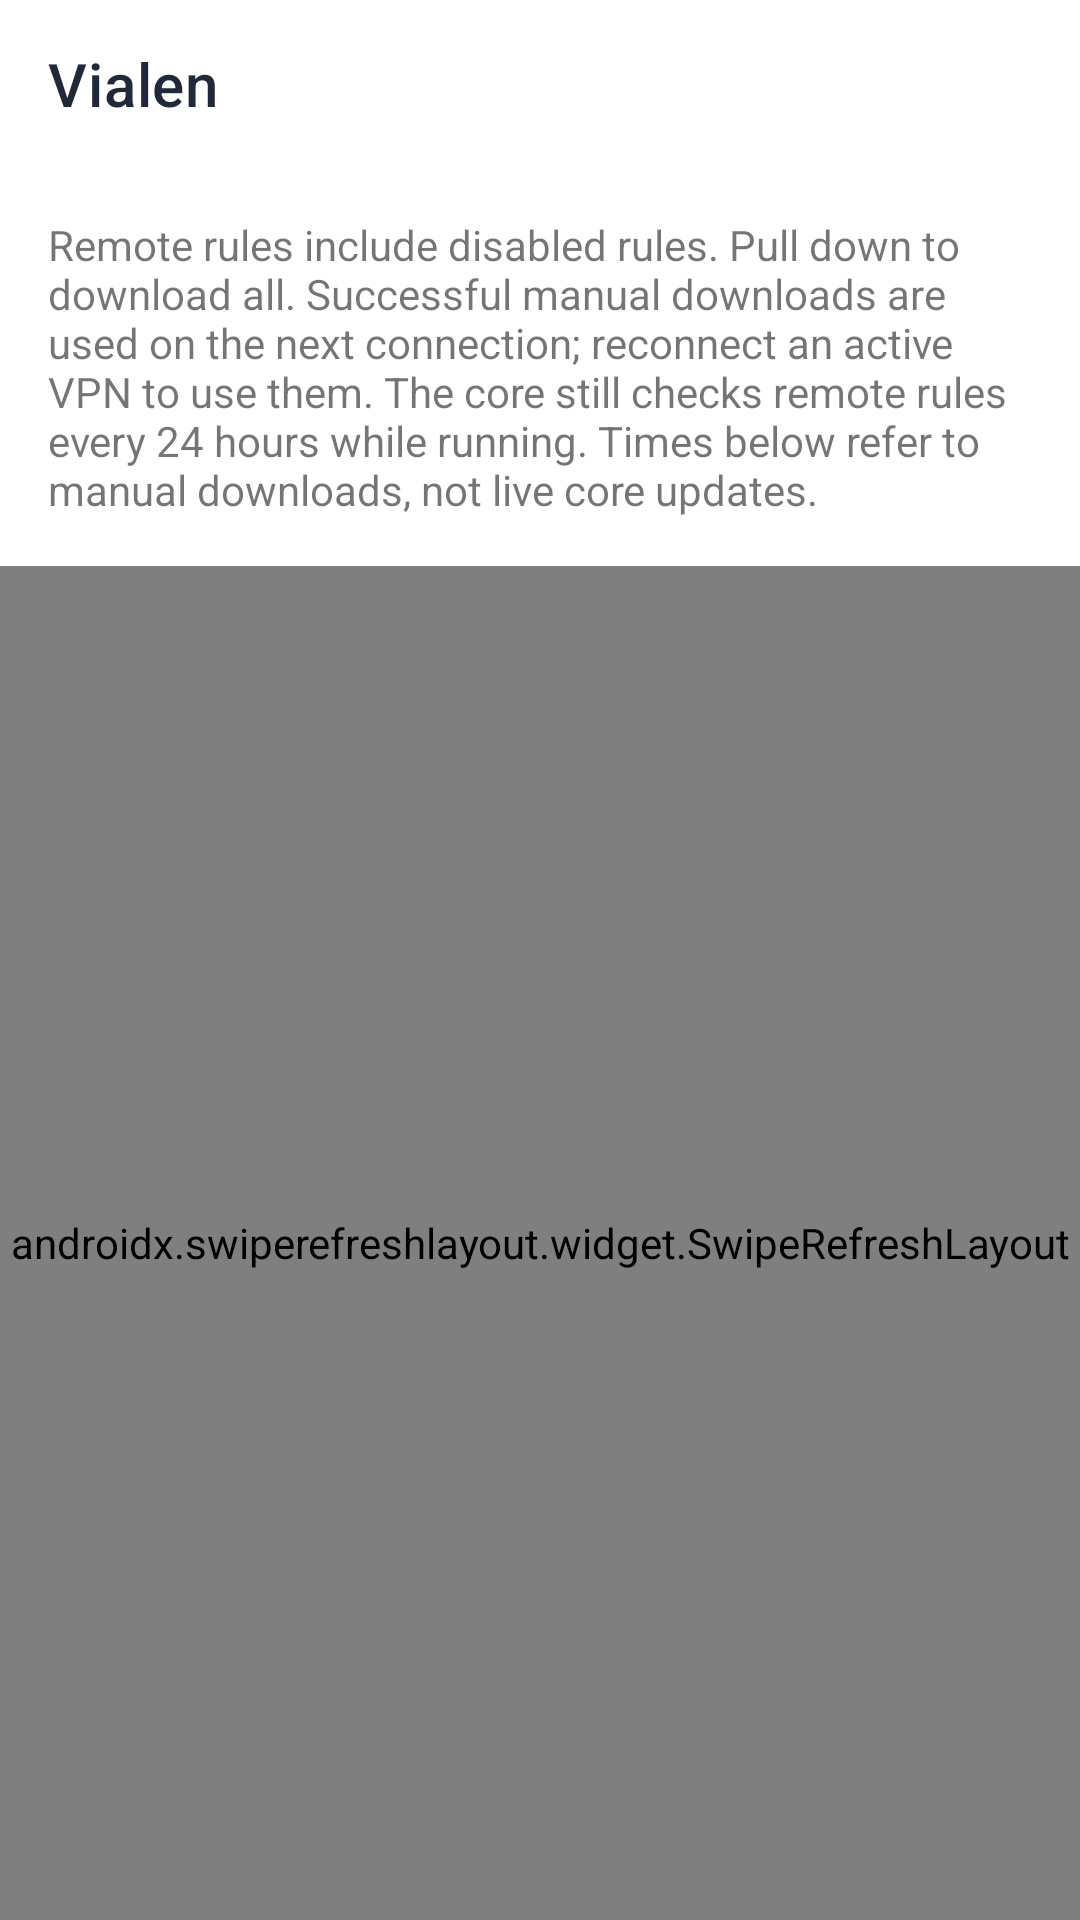

Android layout source for this screen:
<!-- AndroidManifest.xml: application theme Theme.Start -->
<!-- res/layout/layout_assets.xml -->
<?xml version="1.0" encoding="utf-8"?>
<androidx.coordinatorlayout.widget.CoordinatorLayout xmlns:android="http://schemas.android.com/apk/res/android"
    android:id="@+id/coordinator"
    android:layout_width="match_parent"
    android:layout_height="match_parent"
    android:orientation="vertical">

    <LinearLayout
        android:layout_width="match_parent"
        android:layout_height="match_parent"
        android:orientation="vertical">

        <include
            layout="@layout/layout_appbar"
            android:layout_width="match_parent"
            android:layout_height="wrap_content" />

        <TextView
            android:id="@+id/resource_hint"
            android:layout_width="match_parent"
            android:layout_height="wrap_content"
            android:padding="16dp"
            android:text="@string/route_set_update_hint"
            android:textAppearance="?android:attr/textAppearanceSmall" />

        <androidx.swiperefreshlayout.widget.SwipeRefreshLayout
            android:id="@+id/refresh_layout"
            android:layout_width="match_parent"
            android:layout_height="0dp"
            android:layout_weight="1">

            <androidx.recyclerview.widget.RecyclerView
                android:id="@+id/recycler_view"
                android:layout_width="wrap_content"
                android:layout_height="wrap_content"
                android:clipToPadding="false" />

        </androidx.swiperefreshlayout.widget.SwipeRefreshLayout>
    </LinearLayout>

</androidx.coordinatorlayout.widget.CoordinatorLayout>
<!-- res/layout/layout_appbar.xml (included above) -->
<?xml version="1.0" encoding="utf-8"?>
<com.google.android.material.appbar.AppBarLayout xmlns:android="http://schemas.android.com/apk/res/android"
    xmlns:app="http://schemas.android.com/apk/res-auto"
    android:id="@+id/appbar"
        android:stateListAnimator="@null"
        app:elevation="0dp"
    android:layout_width="match_parent"
    android:layout_height="?attr/actionBarSize"
    android:background="@android:color/transparent"
    android:elevation="0dp">

    <com.google.android.material.appbar.MaterialToolbar
        android:id="@+id/toolbar"
        android:layout_width="match_parent"
        android:layout_height="match_parent"
        android:background="@color/vialen_surface"
        android:theme="?actionBarTheme"
        android:touchscreenBlocksFocus="false"
        app:titleTextColor="@color/vialen_text_primary"
        app:subtitleTextColor="@color/vialen_text_secondary"
        app:navigationIconTint="@color/vialen_toolbar_icon"
        app:popupTheme="@style/ThemeOverlay.AppCompat.Light"
        app:title="@string/app_name" />
</com.google.android.material.appbar.AppBarLayout>
<!-- resources referenced by this layout -->
<resources>
  <color name="vialen_surface">#FFFFFF</color>
  <color name="vialen_text_primary">#202939</color>
  <color name="vialen_text_secondary">#58677D</color>
  <color name="vialen_toolbar_icon">#475467</color>
  <string name="app_name" translatable="false">Vialen</string>
  <string name="route_set_update_hint">Remote rules include disabled rules. Pull down to download all. Successful manual downloads are used on the next connection; reconnect an active VPN to use them. The core still checks remote rules every 24 hours while running. Times below refer to manual downloads, not live core updates.</string>
  <style name="Theme.Start" parent="Theme.MaterialComponents.Light">
          <item name="android:forceDarkAllowed" tools:targetApi="q">false</item>
          <item name="android:windowBackground">@color/vialen_background</item>
          <item name="android:windowLightStatusBar">true</item>
          <item name="android:navigationBarColor">@android:color/transparent</item>
          <item name="colorPrimary">@android:color/transparent</item>
          <item name="colorPrimaryDark">@android:color/transparent</item>
          <item name="android:backgroundDimEnabled">false</item>
          <item name="android:windowNoTitle">true</item>
          <item name="windowActionBar">false</item>
          <item name="windowNoTitle">true</item>
      </style>
  <color name="vialen_background">#FFFFFF</color>
</resources>
